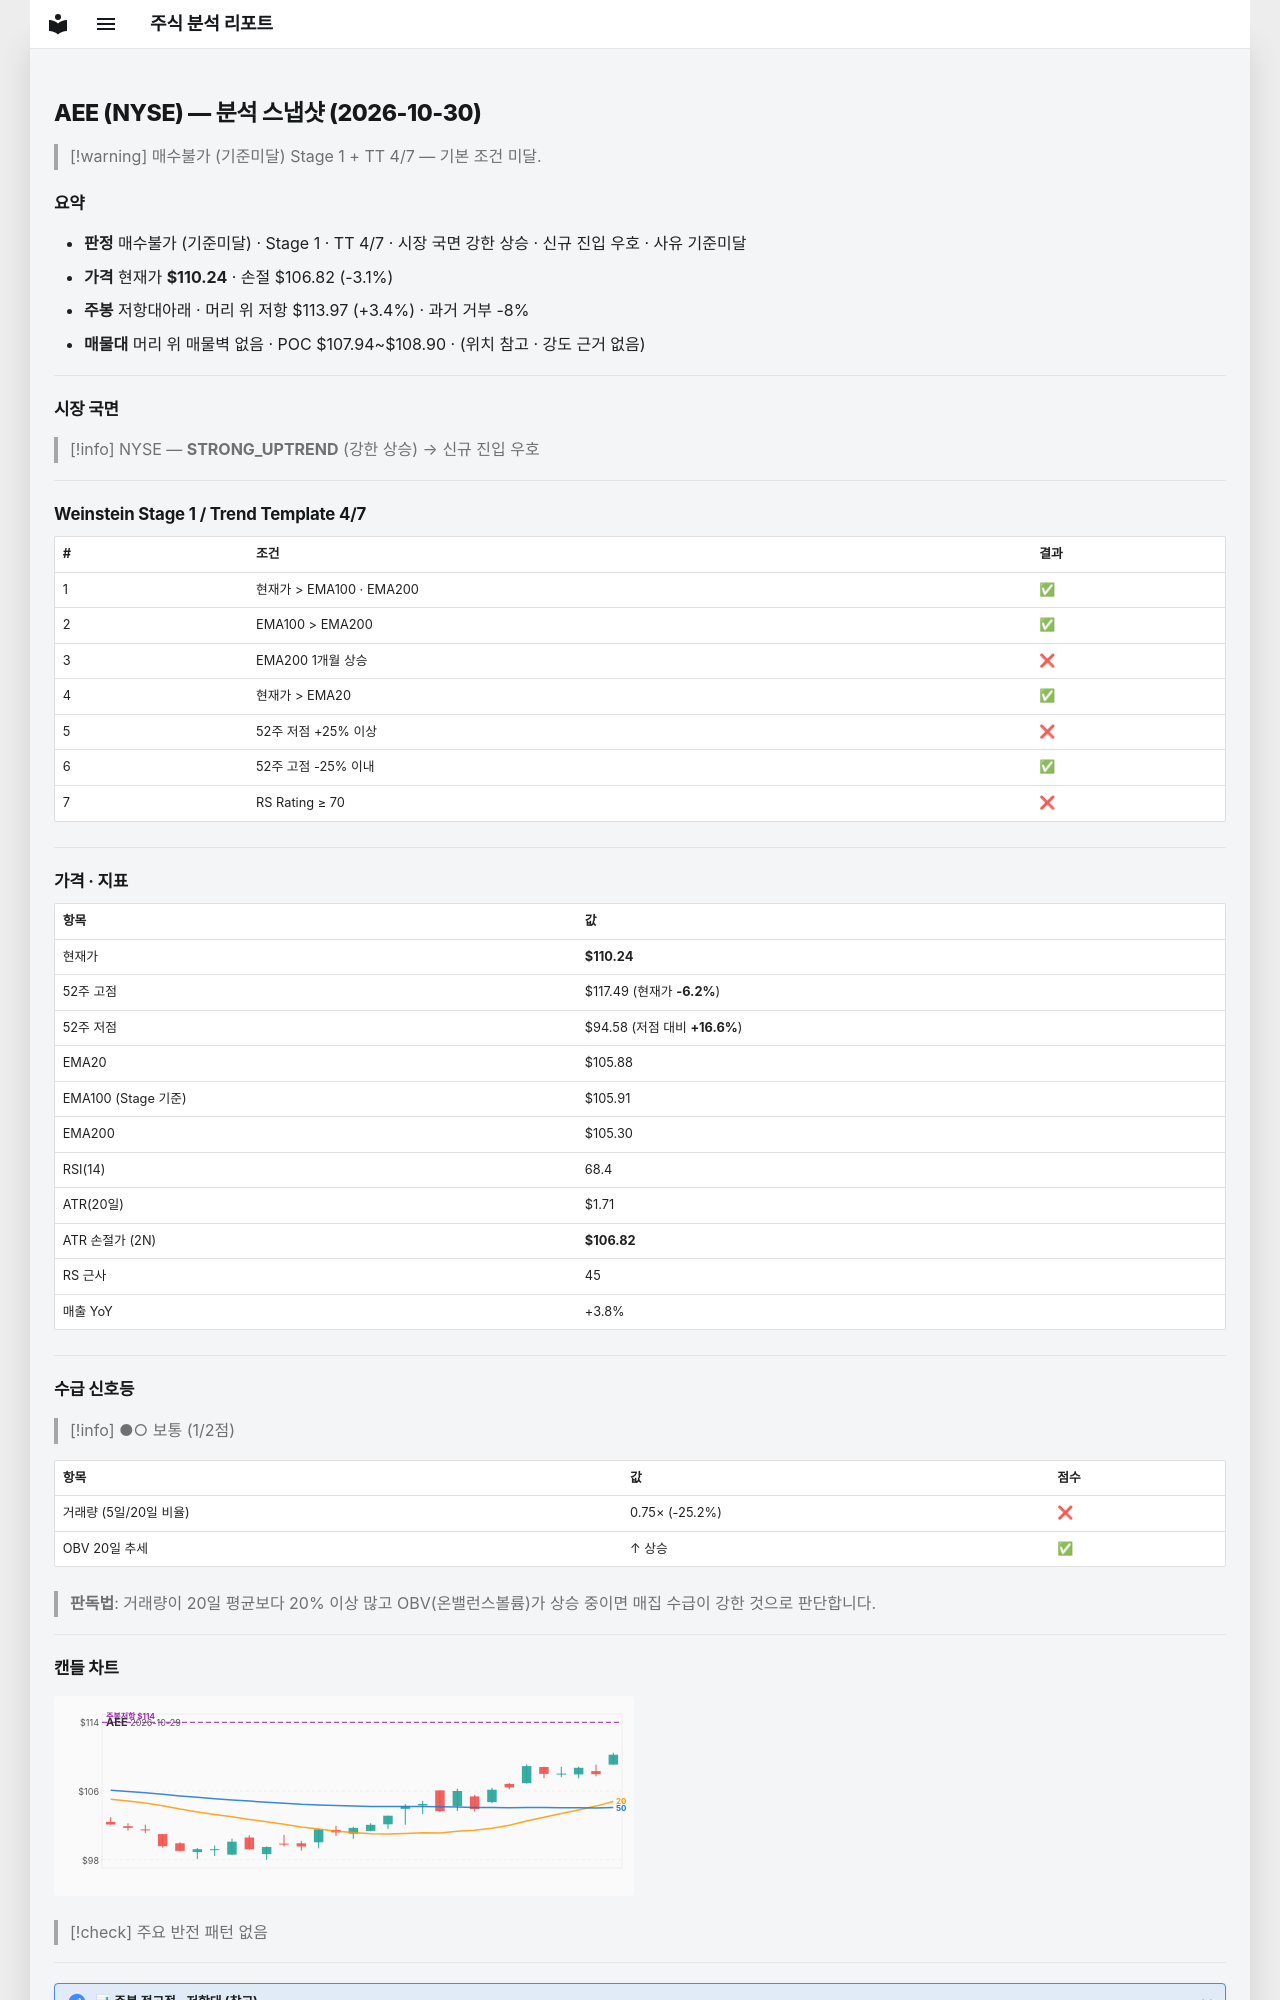

repository: soloandco/stock-reports · page: snapshots/AEE-2026-10-30/index.html · generator: mkdocs

---
type: analysis-snapshot
title: AEE 분석 스냅샷
ticker: AEE
market: NYSE
created: 2026-10-30
updated: 2026-10-30
bar-date: 2026-10-29
verdict: 매수불가
verdict-reason: 기준미달
real-rr: 1.09
sma50-gap-pct: 4.1
weekly-position: 저항대아래
weekly-overhead-price: 113.97
weekly-overhead-pct: 3.4
stage: 1
trend-template-score: 4
tt-max: 7
ma-set: ema-20-100-200
price: 110.23999786376953
stop-price: 106.81787098189157
market-regime: STRONG_UPTREND
supply-demand-score: 1/2
supply-demand-label: 보통
status: tracking
tags:
  - stock-agent
  - watchlist
  - AEE
  - analysis
related:
  - "[[analysis-template]]"
---

# AEE (NYSE) — 분석 스냅샷 (2026-10-30)

> [!warning] 매수불가 (기준미달)
> Stage 1 + TT 4/7 — 기본 조건 미달.

## 요약

- **판정** 매수불가 (기준미달) · Stage 1 · TT 4/7 · 시장 국면 강한 상승 · 신규 진입 우호 · 사유 기준미달
- **가격** 현재가 **$110.24** · 손절 $106.82 (-3.1%)
- **주봉** 저항대아래 · 머리 위 저항 $113.97 (+3.4%) · 과거 거부 -8%
- **매물대** 머리 위 매물벽 없음 · POC $107.94~$108.90 · (위치 참고 · 강도 근거 없음)

---

## 시장 국면

> [!info] NYSE — **STRONG_UPTREND** (강한 상승) → 신규 진입 우호

---

## Weinstein Stage 1 / Trend Template 4/7

| # | 조건 | 결과 |
|---|------|------|
| 1 | 현재가 > EMA100 · EMA200 | ✅ |
| 2 | EMA100 > EMA200 | ✅ |
| 3 | EMA200 1개월 상승 | ❌ |
| 4 | 현재가 > EMA20 | ✅ |
| 5 | 52주 저점 +25% 이상 | ❌ |
| 6 | 52주 고점 -25% 이내 | ✅ |
| 7 | RS Rating ≥ 70 | ❌ |

---

## 가격 · 지표

| 항목 | 값 |
|------|---|
| 현재가 | **$110.24** |
| 52주 고점 | $117.49 (현재가 **-6.2%**) |
| 52주 저점 | $94.58 (저점 대비 **+16.6%**) |
| EMA20 | $105.88 |
| EMA100 (Stage 기준) | $105.91 |
| EMA200 | $105.30 |
| RSI(14) | 68.4 |
| ATR(20일) | $1.71 |
| ATR 손절가 (2N) | **$106.82** |
| RS 근사 | 45 |
| 매출 YoY | +3.8% |

---
## 수급 신호등

> [!info] ●○ 보통 (1/2점)

| 항목 | 값 | 점수 |
|------|------|------|
| 거래량 (5일/20일 비율) | 0.75× (-25.2%) | ❌ |
| OBV 20일 추세 | ↑ 상승 | ✅ |

> **판독법**: 거래량이 20일 평균보다 20% 이상 많고 OBV(온밸런스볼륨)가 상승 중이면 매집 수급이 강한 것으로 판단합니다.

---
